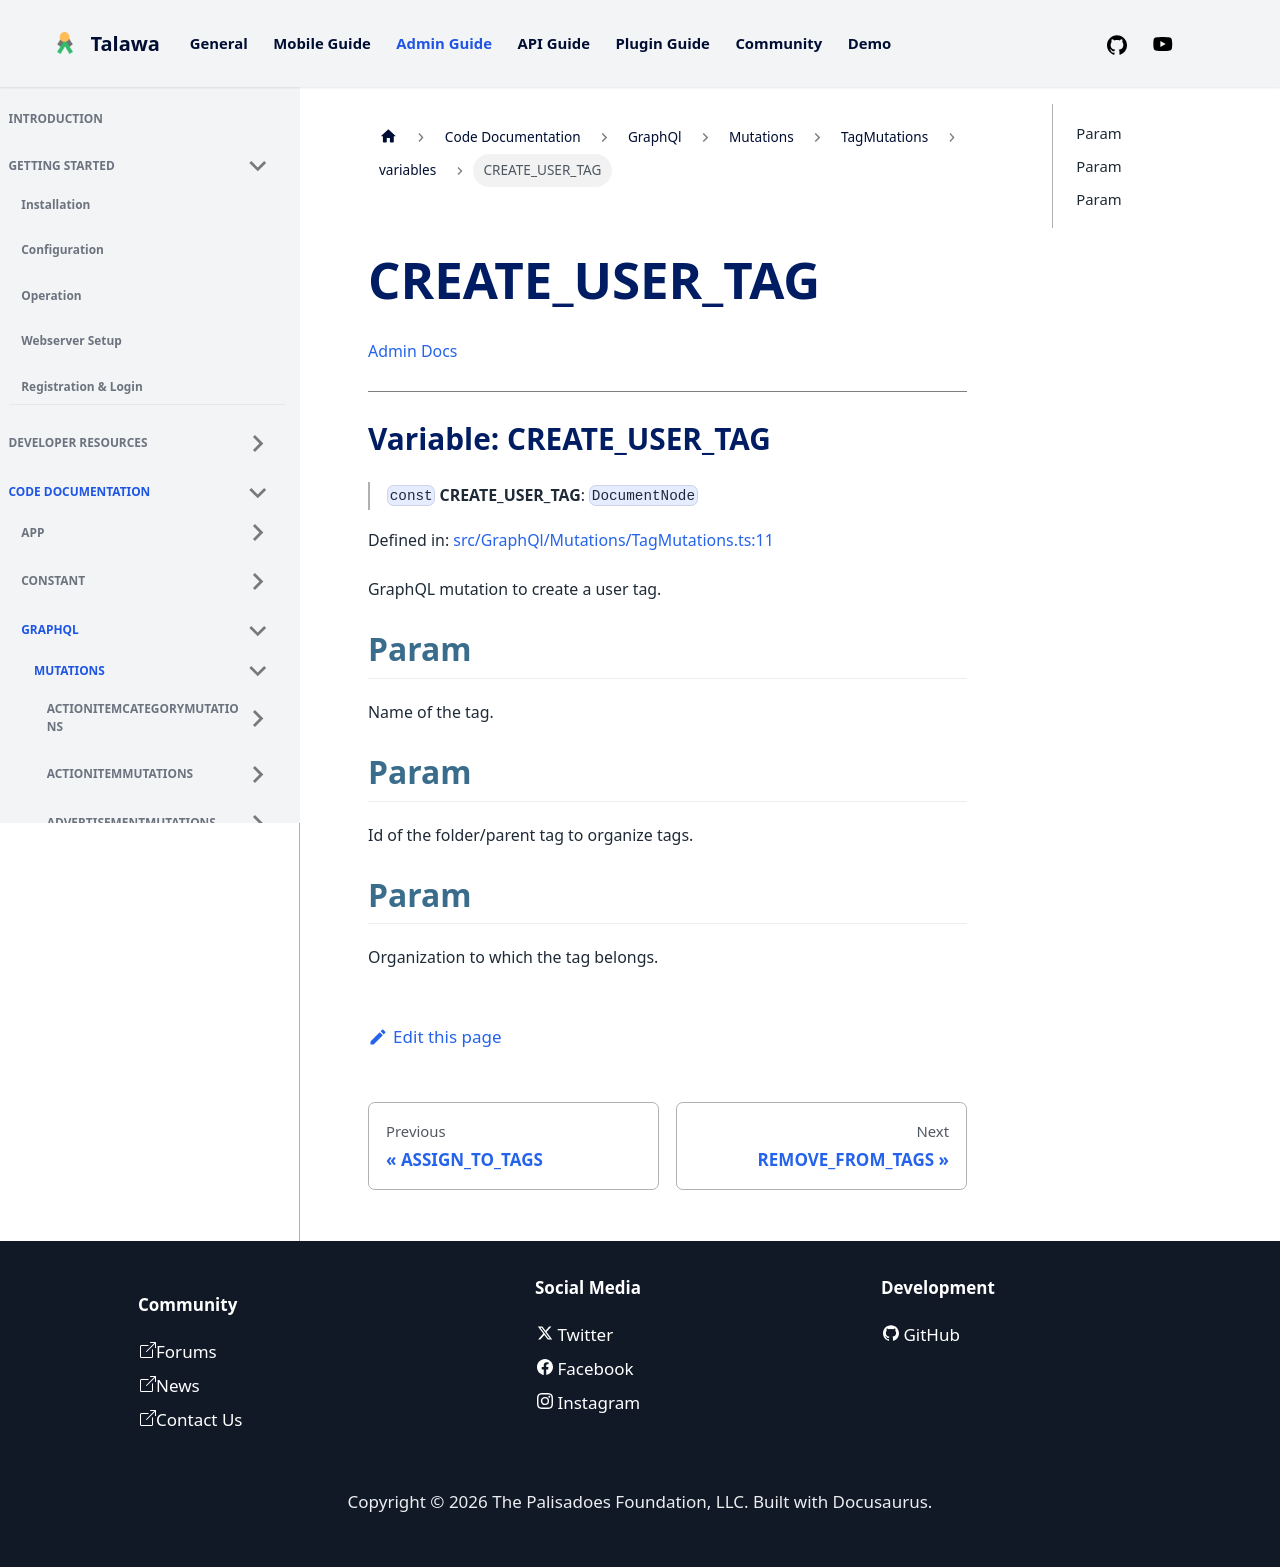

repository: PalisadoesFoundation/talawa-admin · page: docs/auto-docs/GraphQl/Mutations/TagMutations/variables/CREATE_USER_TAG/index.html · generator: docusaurus

[Admin Docs](/)

***

# Variable: CREATE\_USER\_TAG

> `const` **CREATE\_USER\_TAG**: `DocumentNode`

Defined in: [src/GraphQl/Mutations/TagMutations.ts:11](https://github.com/PalisadoesFoundation/talawa-admin/blob/main/src/GraphQl/Mutations/TagMutations.ts#L11)

GraphQL mutation to create a user tag.

## Param

Name of the tag.

## Param

Id of the folder/parent tag to organize tags.

## Param

Organization to which the tag belongs.
